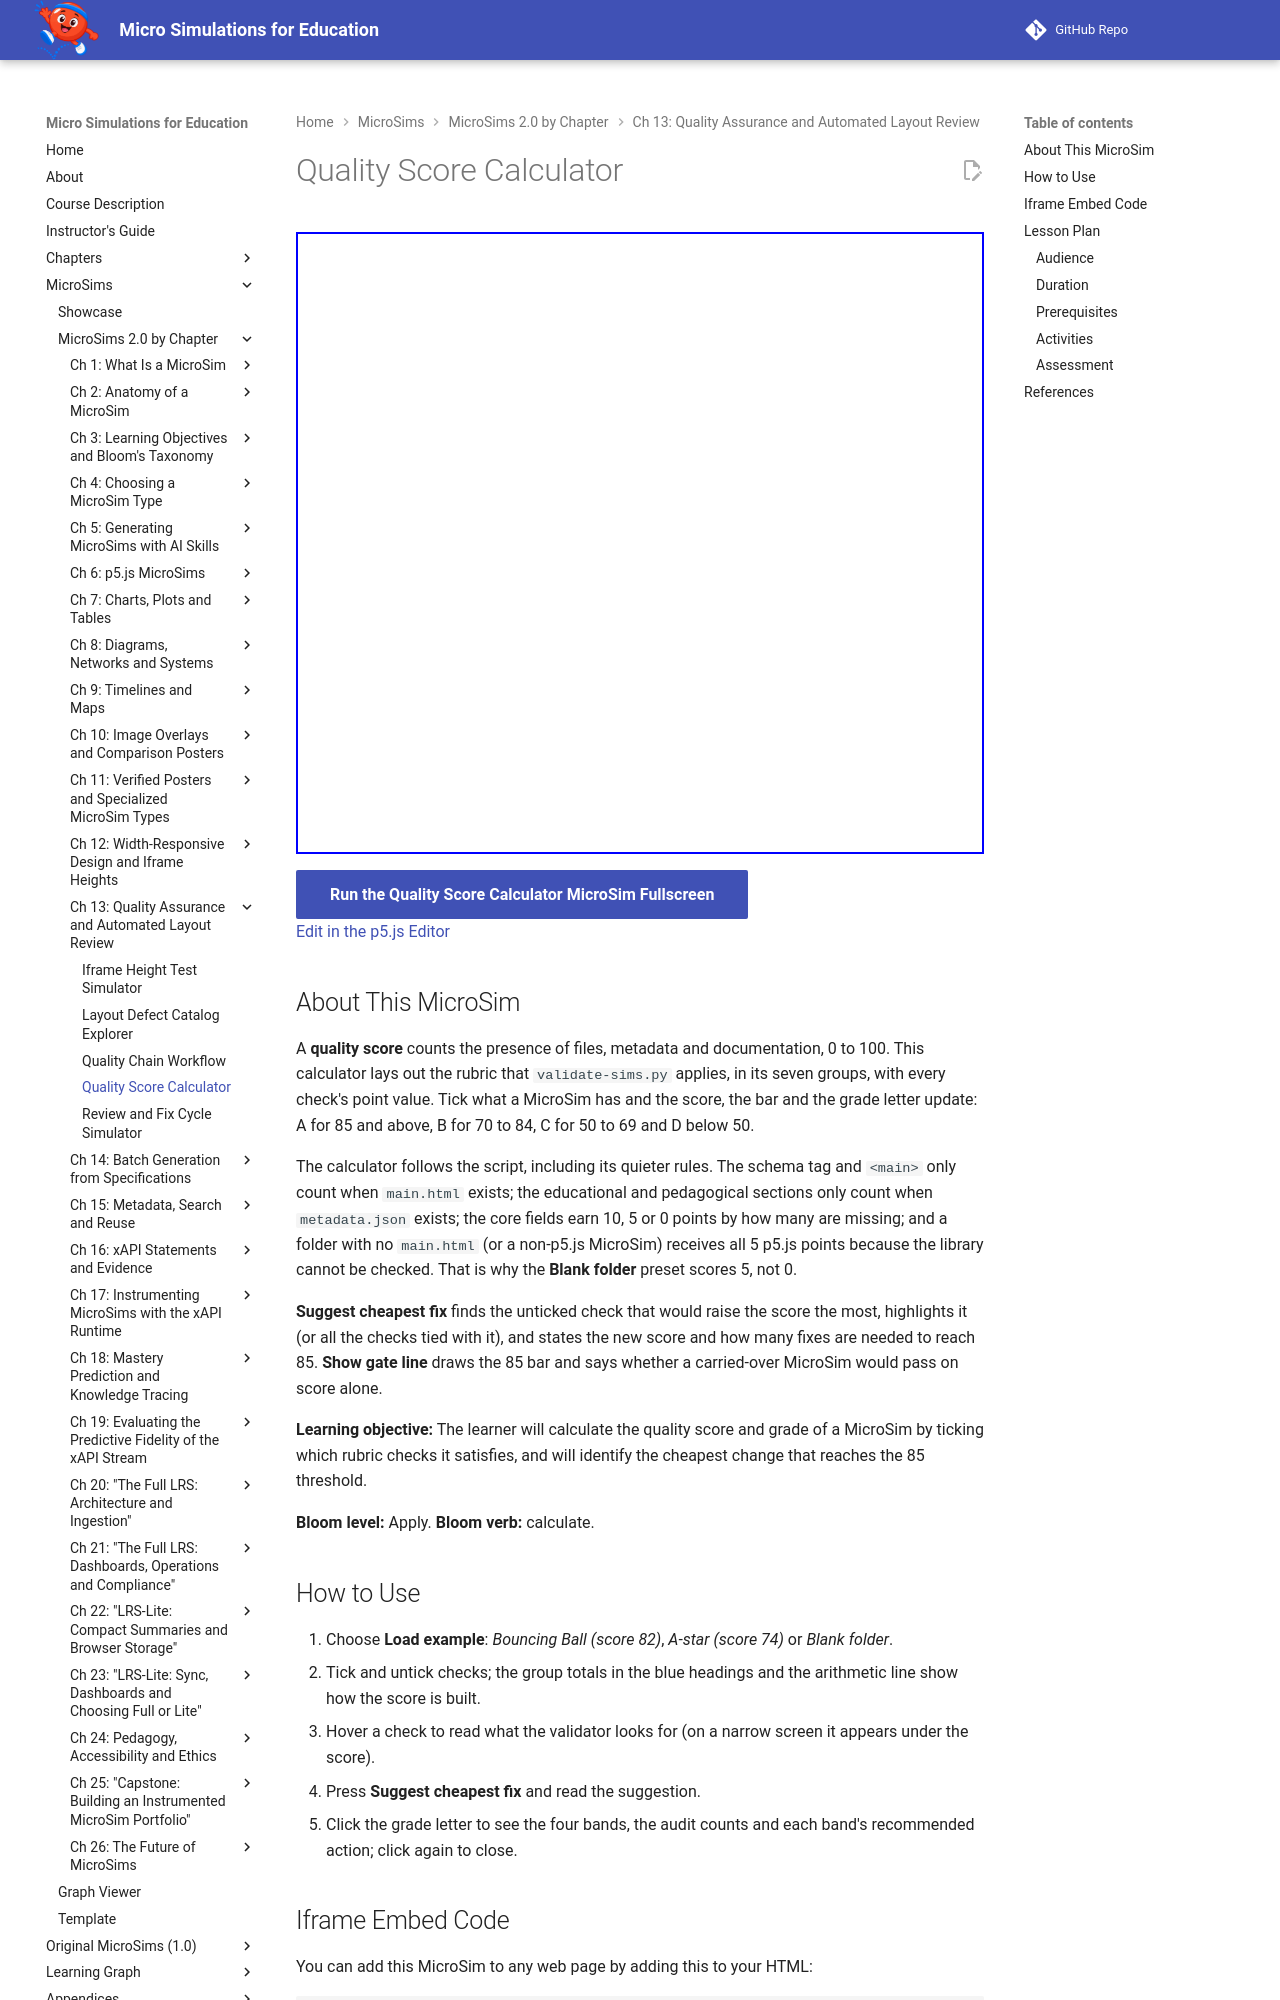

repository: dmccreary/microsims · page: sims/quality-score-calculator/index.html · generator: mkdocs

---
title: Quality Score Calculator
description: Tick the rubric checks a MicroSim satisfies to calculate its 100-point quality score and grade, and find the cheapest change that reaches the 85 threshold.
image: /sims/quality-score-calculator/quality-score-calculator.png
og:image: /sims/quality-score-calculator/quality-score-calculator.png
twitter:image: /sims/quality-score-calculator/quality-score-calculator.png
social:
   cards: false
quality_score: 100
---

# Quality Score Calculator

<iframe src="main.html" height="622px" width="100%" scrolling="no"></iframe>

[Run the Quality Score Calculator MicroSim Fullscreen](./main.html){ .md-button .md-button--primary }
<br/>
[Edit in the p5.js Editor](https://editor.p5js.org/)

## About This MicroSim

A **quality score** counts the presence of files, metadata and documentation, 0 to 100. This calculator lays out the rubric that `validate-sims.py` applies, in its seven groups, with every check's point value. Tick what a MicroSim has and the score, the bar and the grade letter update: A for 85 and above, B for 70 to 84, C for 50 to 69 and D below 50.

The calculator follows the script, including its quieter rules. The schema tag and `<main>` only count when `main.html` exists; the educational and pedagogical sections only count when `metadata.json` exists; the core fields earn 10, 5 or 0 points by how many are missing; and a folder with no `main.html` (or a non-p5.js MicroSim) receives all 5 p5.js points because the library cannot be checked. That is why the **Blank folder** preset scores 5, not 0.

**Suggest cheapest fix** finds the unticked check that would raise the score the most, highlights it (or all the checks tied with it), and states the new score and how many fixes are needed to reach 85. **Show gate line** draws the 85 bar and says whether a carried-over MicroSim would pass on score alone.

**Learning objective:** The learner will calculate the quality score and grade of a MicroSim by ticking which rubric checks it satisfies, and will identify the cheapest change that reaches the 85 threshold.

**Bloom level:** Apply. **Bloom verb:** calculate.

## How to Use

1. Choose **Load example**: *Bouncing Ball (score 82)*, *A-star (score 74)* or *Blank folder*.
2. Tick and untick checks; the group totals in the blue headings and the arithmetic line show how the score is built.
3. Hover a check to read what the validator looks for (on a narrow screen it appears under the score).
4. Press **Suggest cheapest fix** and read the suggestion.
5. Click the grade letter to see the four bands, the audit counts and each band's recommended action; click again to close.
